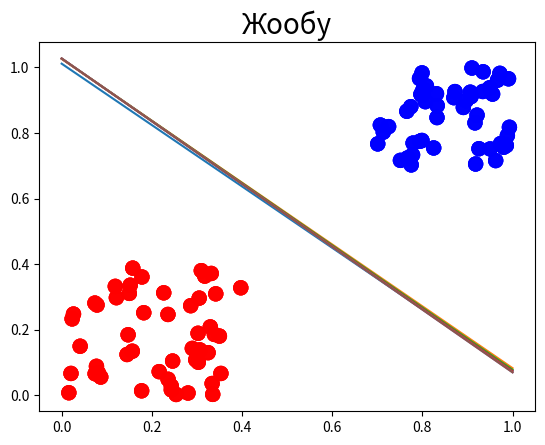

Python code for this plot:
import numpy as np
import matplotlib.pyplot as plt
def Msigma(e):
    return(np.exp(e)-np.exp(-e))/(np.exp(e)+np.exp(-e))
N = 100
Xx, Xy, Classter, ClColor = [], [], [], []  # Класстердин координаталары
dolya1=0.4
dolya2=0.3
for i in range(N):
    if np.random.rand() < 0.5:
        Xx.append(dolya1*np.random.rand())  # 1-класстердин координаталары
        Xy.append(dolya1*np.random.rand())  # 1-класстердин координаталары
        Classter.append(1)
        ClColor.append('red')
    #elif np.random.rand() < 0.66:
    #    Xx.append(np.random.randint(1, 30))  # 2-класстердин координаталары
    #    Xy.append(np.random.randint(60, 90))  # 2-класстердин координаталары
    #    Xcolors.append(np.random.randint(0, len(MyColors)))
    else:
        Xx.append(1.0-dolya2*np.random.rand())  # 2-класстердин координаталары
        Xy.append(1.0-dolya2*np.random.rand())  # 2-класстердин координаталары
        Classter.append(-1)
        ClColor.append('blue')

plt.title('Берилген чекиттер', fontsize=20)
plt.scatter(Xx, Xy, s=100, c=ClColor, alpha=0.5)
plt.show()
#Нейрондун баштапкы маанилери
eta=0.1
w1,w2,w3 = 0.0, 0.0, 0.0
print('Нейрондун баштапкы маанилери')
print(w1)    
print(w2)    
print(w3)    
procent=0.80 # үйрөнүү үчүн көптүктүн канча прцентин алабыз
t = np.linspace(0.0, 1.0, 100) # график үчүн
# бакпропогейшн
for i in range(5): # Эпохалардын саны
    for k in range(0,int(procent*len(Classter))): #үйрөнүүчү берилиштер 
            e = w1+Xx[k]*w2+Xy[k]*w3
            y=Msigma(e)
            sigma=Classter[k]-y
            w1 = w1+eta*sigma*(1.0-y*y)
            w2 = w2+eta*sigma*(1.0-y*y)*Xx[k]
            w3 = w3+eta*sigma*(1.0-y*y)*Xy[k]
    plt.title('Эпоха '+str(i), fontsize=20)
    plt.scatter(Xx, Xy, s=100,  c=ClColor, alpha=0.5)
    plt.plot(t,(-w1-w2*t)/w3)
    plt.show()
    print('Үйрөтүлгөн Нейрондун маанилери')
    print(w1)    
    print(w2)    
    print(w3)    
plt.title('Жообу', fontsize=20)
plt.scatter(Xx, Xy, s=100,  c=ClColor, alpha=0.5)
plt.plot(t,(-w1-w2*t)/w3)
plt.show()
